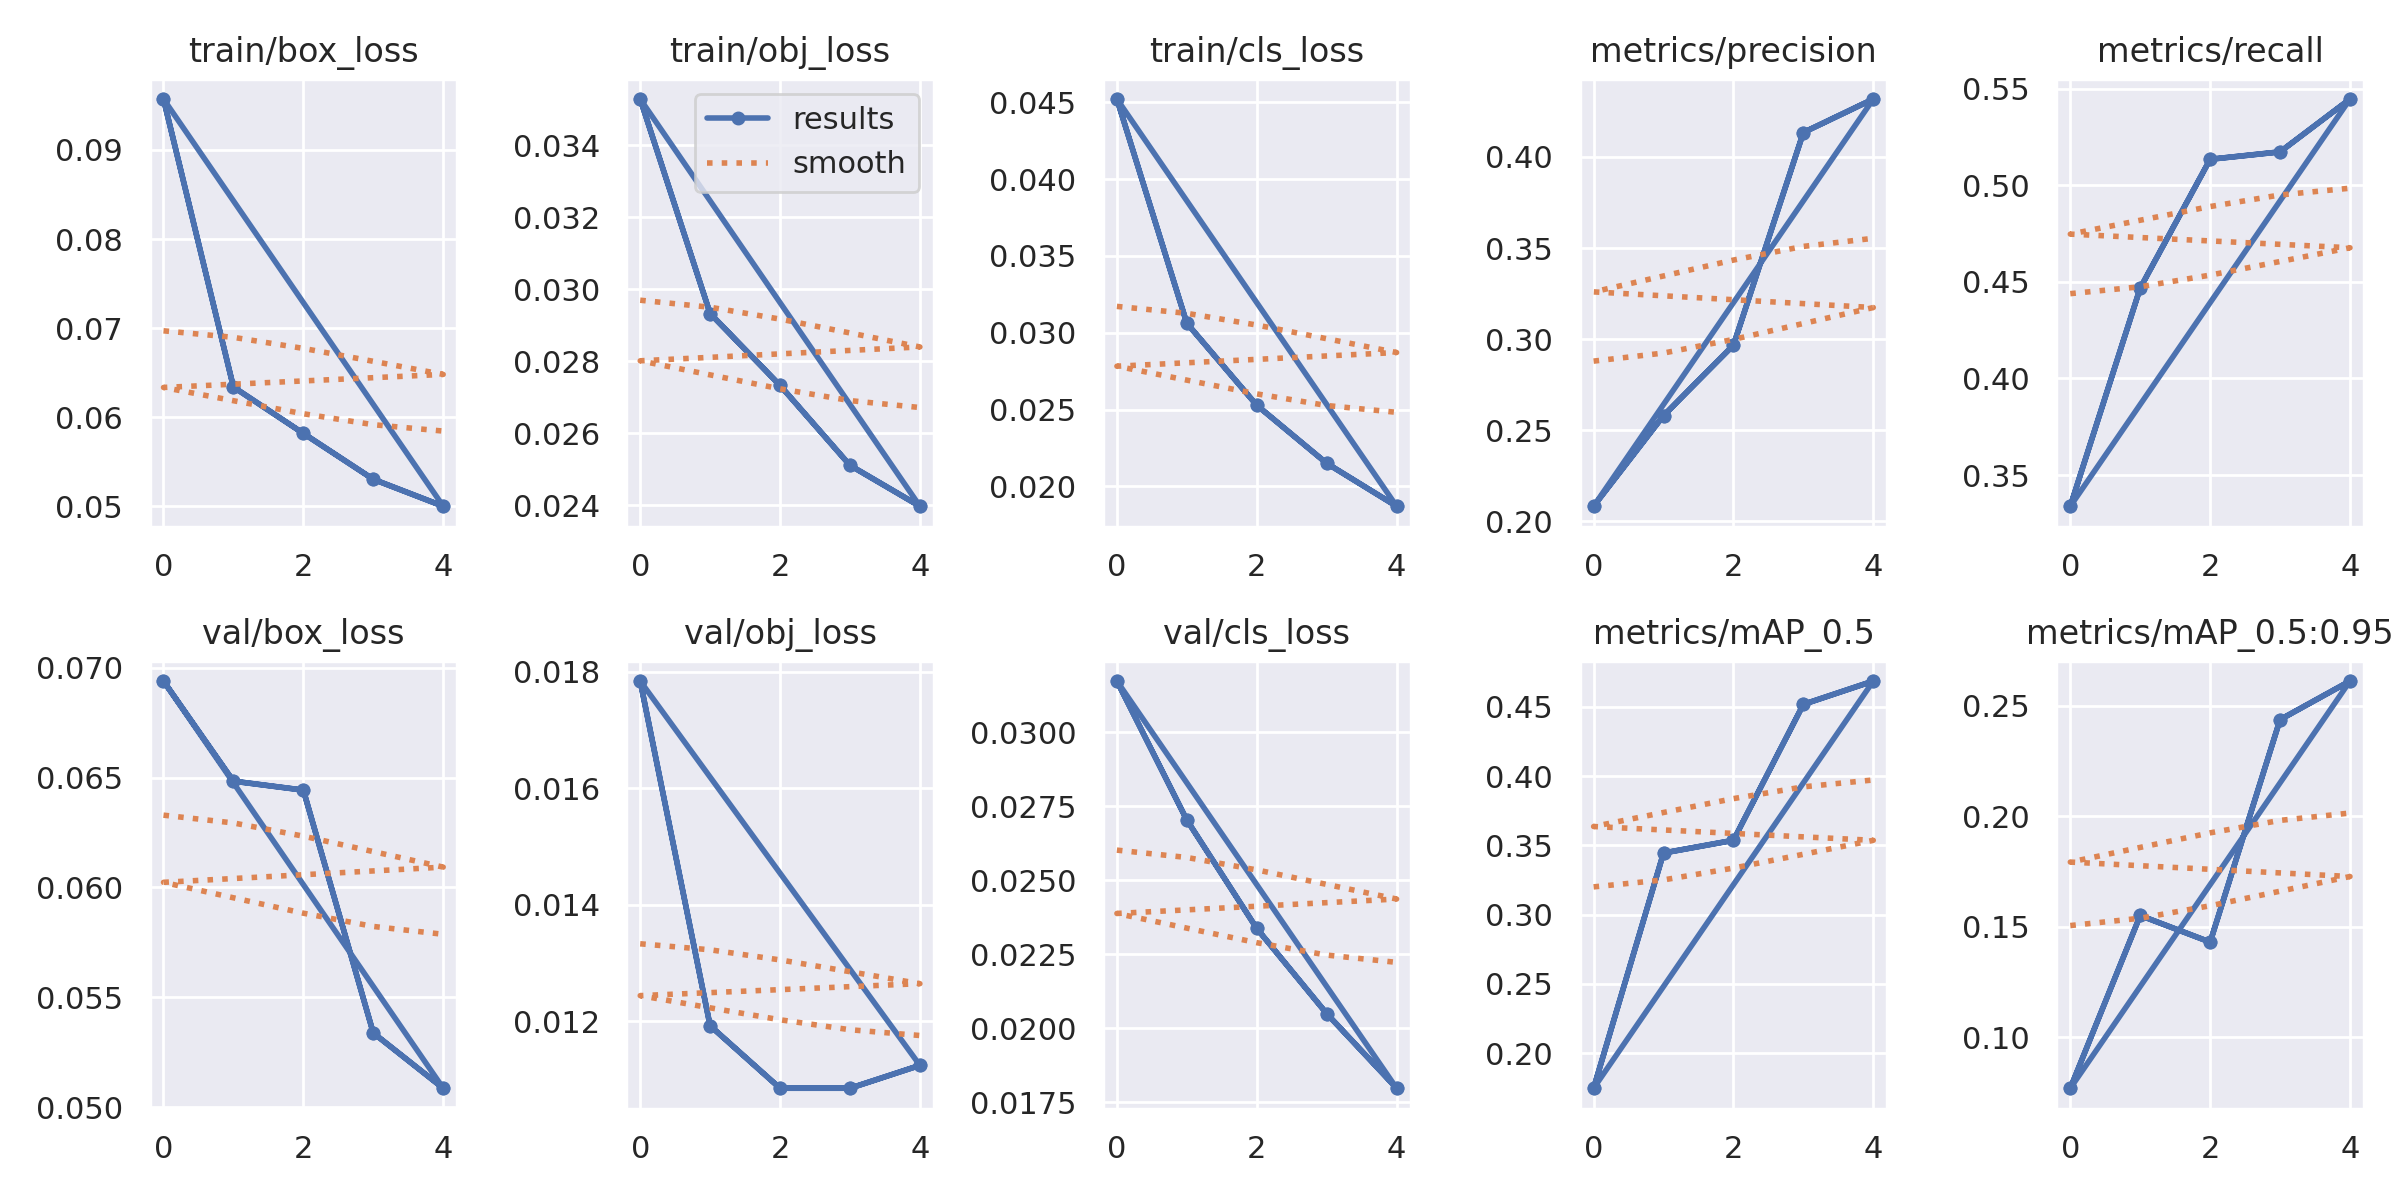

Source data for this figure (header and first rows):
epoch, train/box_loss, train/obj_loss, train/cls_loss, metrics/precision, metrics/recall, metrics/mAP_0.5, metrics/mAP_0.5:0.95, val/box_loss, val/obj_loss, val/cls_loss, x/lr0, x/lr1, x/lr2
0, 0.09572, 0.03529, 0.04521, 0.2084, 0.3338, 0.1747, 0.07693, 0.06939, 0.01784, 0.03173, 0.0757, 0.0027, 0.0027
1, 0.0634, 0.02933, 0.03062, 0.2581, 0.4468, 0.3445, 0.1551, 0.06484, 0.01192, 0.02704, 0.04941, 0.004411, 0.004411
2, 0.0582, 0.02733, 0.02528, 0.2967, 0.5134, 0.3537, 0.1431, 0.06443, 0.01085, 0.02337, 0.02201, 0.005013, 0.005013
3, 0.05305, 0.0251, 0.0215, 0.4133, 0.5172, 0.4518, 0.2437, 0.05338, 0.01085, 0.0205, 0.00406, 0.00406, 0.00406
4, 0.05002, 0.02397, 0.01871, 0.4317, 0.5446, 0.4687, 0.2612, 0.05086, 0.01124, 0.01798, 0.00406, 0.00406, 0.00406
0, 0.09572, 0.03529, 0.04521, 0.2084, 0.3338, 0.1747, 0.07693, 0.06939, 0.01784, 0.03173, 0.0757, 0.0027, 0.0027
1, 0.0634, 0.02933, 0.03062, 0.2581, 0.4468, 0.3445, 0.1551, 0.06484, 0.01192, 0.02704, 0.04941, 0.004411, 0.004411
2, 0.0582, 0.02733, 0.02528, 0.2967, 0.5134, 0.3537, 0.1431, 0.06443, 0.01085, 0.02337, 0.02201, 0.005013, 0.005013
3, 0.05305, 0.0251, 0.0215, 0.4133, 0.5172, 0.4518, 0.2437, 0.05338, 0.01085, 0.0205, 0.00406, 0.00406, 0.00406
4, 0.05002, 0.02397, 0.01871, 0.4317, 0.5446, 0.4687, 0.2612, 0.05086, 0.01124, 0.01798, 0.00406, 0.00406, 0.00406
